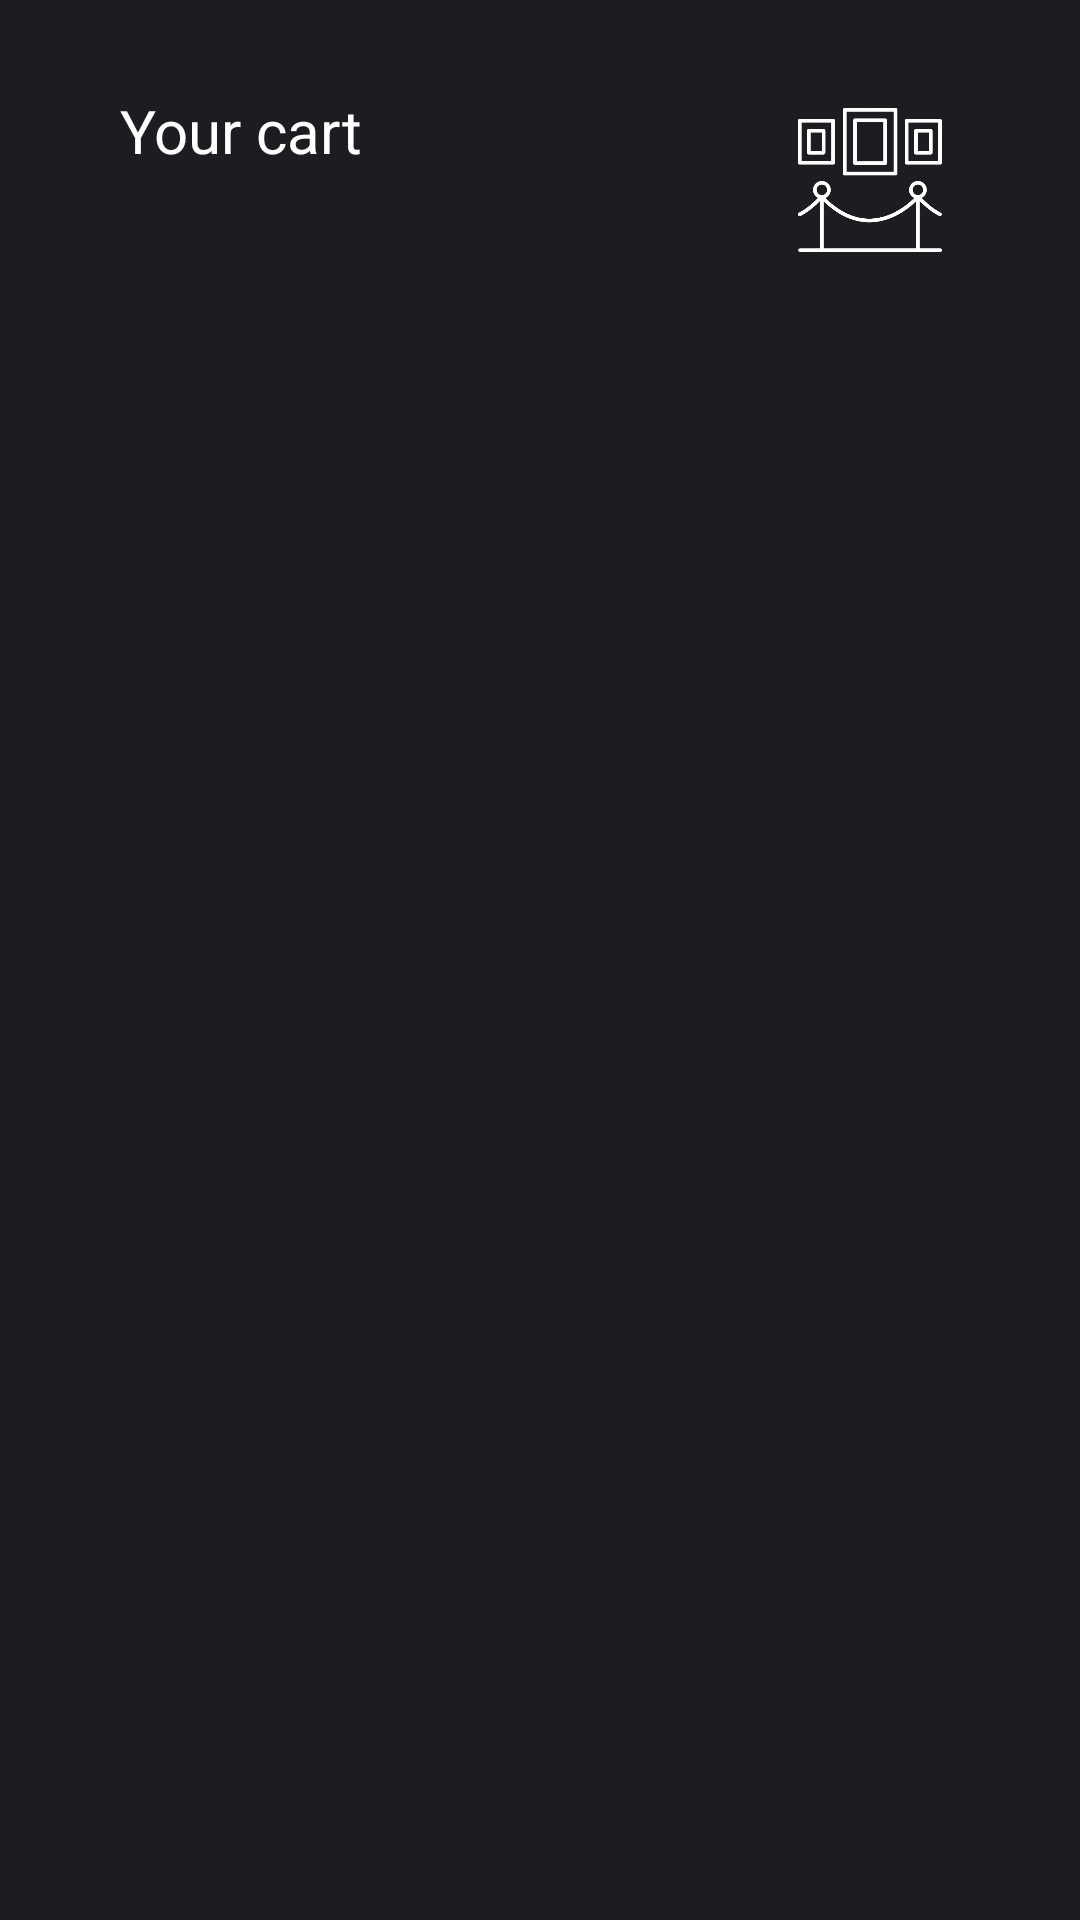

Layout XML and referenced resources for this Android screen:
<!-- AndroidManifest.xml: application theme AppTheme.NoActionBar -->
<!-- res/layout/fragment_cart.xml -->
<?xml version="1.0" encoding="utf-8"?>
<androidx.constraintlayout.widget.ConstraintLayout xmlns:android="http://schemas.android.com/apk/res/android"
    xmlns:app="http://schemas.android.com/apk/res-auto"
    xmlns:tools="http://schemas.android.com/tools"
    android:layout_width="match_parent"
    android:layout_height="match_parent"
    android:background="@color/appColorBackground1"
    tools:context=".ui.cart.CartFragment">

    <ImageView
        android:id="@+id/imageView"
        android:layout_width="wrap_content"
        android:layout_height="wrap_content"
        android:adjustViewBounds="true"
        android:maxWidth="60sp"
        android:scaleType="fitCenter"
        android:layout_marginTop="30sp"
        android:layout_marginEnd="40sp"
        app:layout_constraintEnd_toEndOf="parent"
        app:layout_constraintTop_toTopOf="parent"
        app:srcCompat="@drawable/art_gallery" />

    <TextView
        android:id="@+id/textView"
        android:layout_width="wrap_content"
        android:layout_height="wrap_content"
        android:layout_marginStart="40sp"
        android:layout_marginTop="30sp"
        android:text="Your cart"
        android:textColor="@color/appColor1"
        android:textSize="20sp"
        app:layout_constraintStart_toStartOf="parent"
        app:layout_constraintTop_toTopOf="parent" />


    <LinearLayout
        android:id="@+id/linearLayout"
        android:layout_width="407dp"
        android:layout_height="0dp"
        android:orientation="vertical"
        app:layout_constraintBottom_toBottomOf="parent"
        app:layout_constraintEnd_toEndOf="parent"
        app:layout_constraintStart_toStartOf="parent"
        app:layout_constraintTop_toBottomOf="@+id/imageView">

        <androidx.recyclerview.widget.RecyclerView
            android:id="@+id/recyclerViewCart"
            android:layout_width="match_parent"
            android:layout_height="wrap_content"
            android:padding="5dp" />
    </LinearLayout>
</androidx.constraintlayout.widget.ConstraintLayout>
<!-- resources referenced by this layout -->
<resources>
  <color name="appColor1">#FFFFFFFF</color>
  <color name="appColorBackground1">#1d1c21</color>
  <!-- drawable art_gallery: png bitmap (drawable, 18677 bytes) -->
  <style name="AppTheme.NoActionBar" parent="Theme.AppCompat.Light.DarkActionBar">
          <item name="windowActionBar">false</item>
          <item name="windowNoTitle">true</item>
          <item name="android:statusBarColor">@color/appColorBackground1</item>
          <item name="android:navigationBarColor">@color/appColorBackground1</item>
      </style>
</resources>
